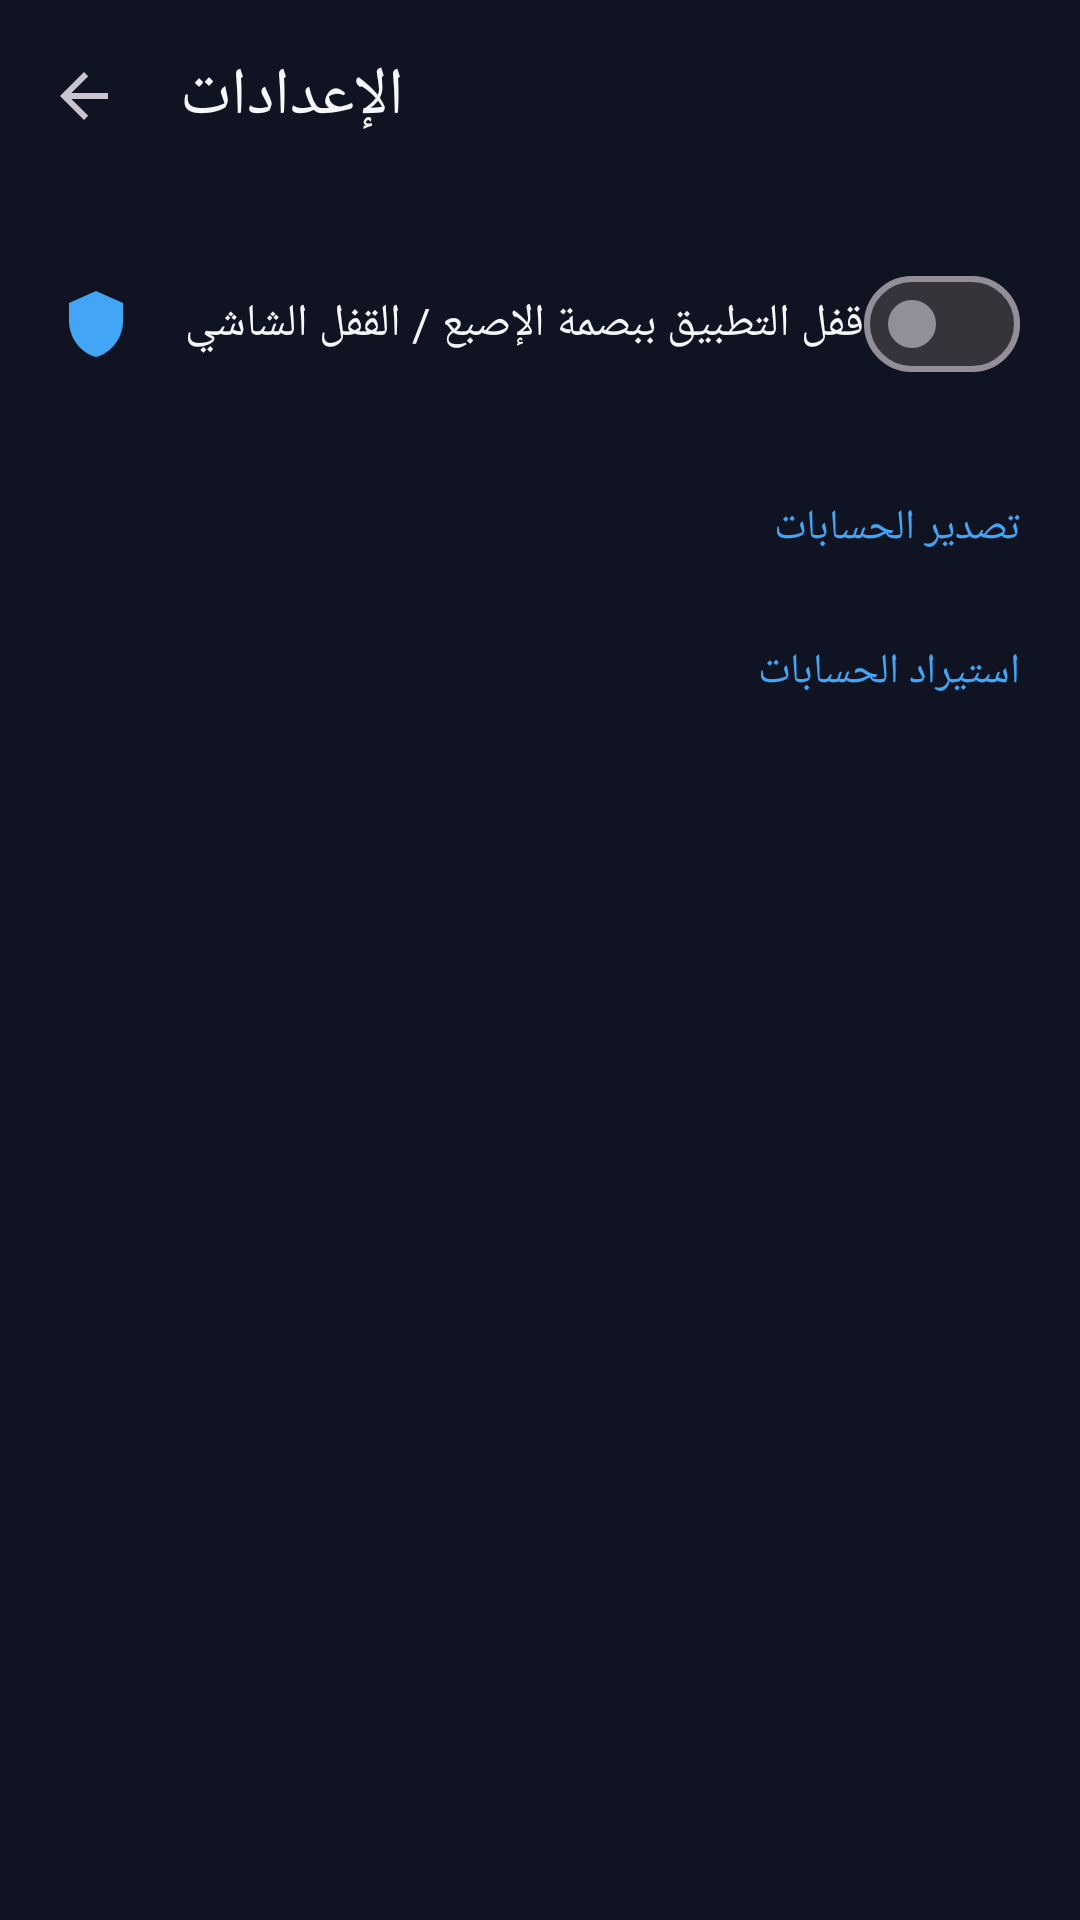

Layout XML and referenced resources for this Android screen:
<!-- AndroidManifest.xml: application theme Theme.AuthenticationBar87 -->
<!-- res/layout/activity_settings.xml -->
<?xml version="1.0" encoding="utf-8"?>
<LinearLayout xmlns:android="http://schemas.android.com/apk/res/android"
    xmlns:app="http://schemas.android.com/apk/res-auto"
    android:layout_width="match_parent"
    android:layout_height="match_parent"
    android:orientation="vertical"
    android:background="@color/bg_dark">

    <com.google.android.material.appbar.MaterialToolbar
        android:id="@+id/toolbar"
        android:layout_width="match_parent"
        android:layout_height="?attr/actionBarSize"
        app:title="@string/settings"
        app:titleTextColor="@color/text_primary_dark"
        app:navigationIcon="?attr/homeAsUpIndicator" />

    <LinearLayout
        android:layout_width="match_parent"
        android:layout_height="wrap_content"
        android:orientation="horizontal"
        android:gravity="center_vertical"
        android:padding="20dp">

        <ImageView
            android:layout_width="24dp"
            android:layout_height="24dp"
            android:src="@drawable/ic_lock_shield"
            android:contentDescription="@null" />

        <TextView
            android:layout_width="0dp"
            android:layout_height="wrap_content"
            android:layout_weight="1"
            android:layout_marginStart="16dp"
            android:text="@string/app_lock"
            android:textColor="@color/text_primary_dark"
            android:textSize="15sp" />

        <com.google.android.material.materialswitch.MaterialSwitch
            android:id="@+id/switch_app_lock"
            android:layout_width="wrap_content"
            android:layout_height="wrap_content" />
    </LinearLayout>

    <com.google.android.material.button.MaterialButton
        android:id="@+id/button_export"
        style="@style/Widget.Material3.Button.TextButton"
        android:layout_width="match_parent"
        android:layout_height="wrap_content"
        android:layout_marginHorizontal="8dp"
        android:gravity="start|center_vertical"
        android:text="@string/export_accounts" />

    <com.google.android.material.button.MaterialButton
        android:id="@+id/button_import"
        style="@style/Widget.Material3.Button.TextButton"
        android:layout_width="match_parent"
        android:layout_height="wrap_content"
        android:layout_marginHorizontal="8dp"
        android:gravity="start|center_vertical"
        android:text="@string/import_accounts" />

</LinearLayout>
<!-- resources referenced by this layout -->
<resources>
  <color name="bg_dark">#101422</color>
  <color name="text_primary_dark">#F5F7FA</color>
  <!-- drawable ic_lock_shield (drawable) -->
  <?xml version="1.0" encoding="utf-8"?>
  <vector xmlns:android="http://schemas.android.com/apk/res/android"
      android:width="24dp" android:height="24dp"
      android:viewportWidth="24" android:viewportHeight="24"
      android:tint="#42A5F5">
      <path android:fillColor="#FF000000" android:pathData="M12,1L3,5v6c0,5.55 3.84,10.74 9,12 5.16,-1.26 9,-6.45 9,-12V5l-9,-4z"/>
  </vector>
  <string name="app_lock">قفل التطبيق ببصمة الإصبع / القفل الشاشي</string>
  <string name="export_accounts">تصدير الحسابات</string>
  <string name="import_accounts">استيراد الحسابات</string>
  <string name="settings">الإعدادات</string>
  <style name="Theme.AuthenticationBar87" parent="Theme.Material3.Dark.NoActionBar">
          <item name="colorPrimary">@color/brand_blue_light</item>
          <item name="colorPrimaryDark">@color/brand_blue_dark</item>
          <item name="colorSecondary">@color/brand_cyan</item>
          <item name="android:colorBackground">@color/bg_dark</item>
          <item name="colorSurface">@color/surface_dark</item>
          <item name="colorOnBackground">@color/text_primary_dark</item>
          <item name="colorOnSurface">@color/text_primary_dark</item>
          <item name="android:statusBarColor">@color/bg_dark</item>
          <item name="android:navigationBarColor">@color/bg_dark</item>
          <item name="android:windowLightStatusBar" tools:targetApi="23">false</item>
      </style>
  <color name="brand_blue_light">#42A5F5</color>
  <color name="brand_blue_dark">#0D47A1</color>
  <color name="brand_cyan">#29B6F6</color>
  <color name="surface_dark">#1B2033</color>
</resources>
